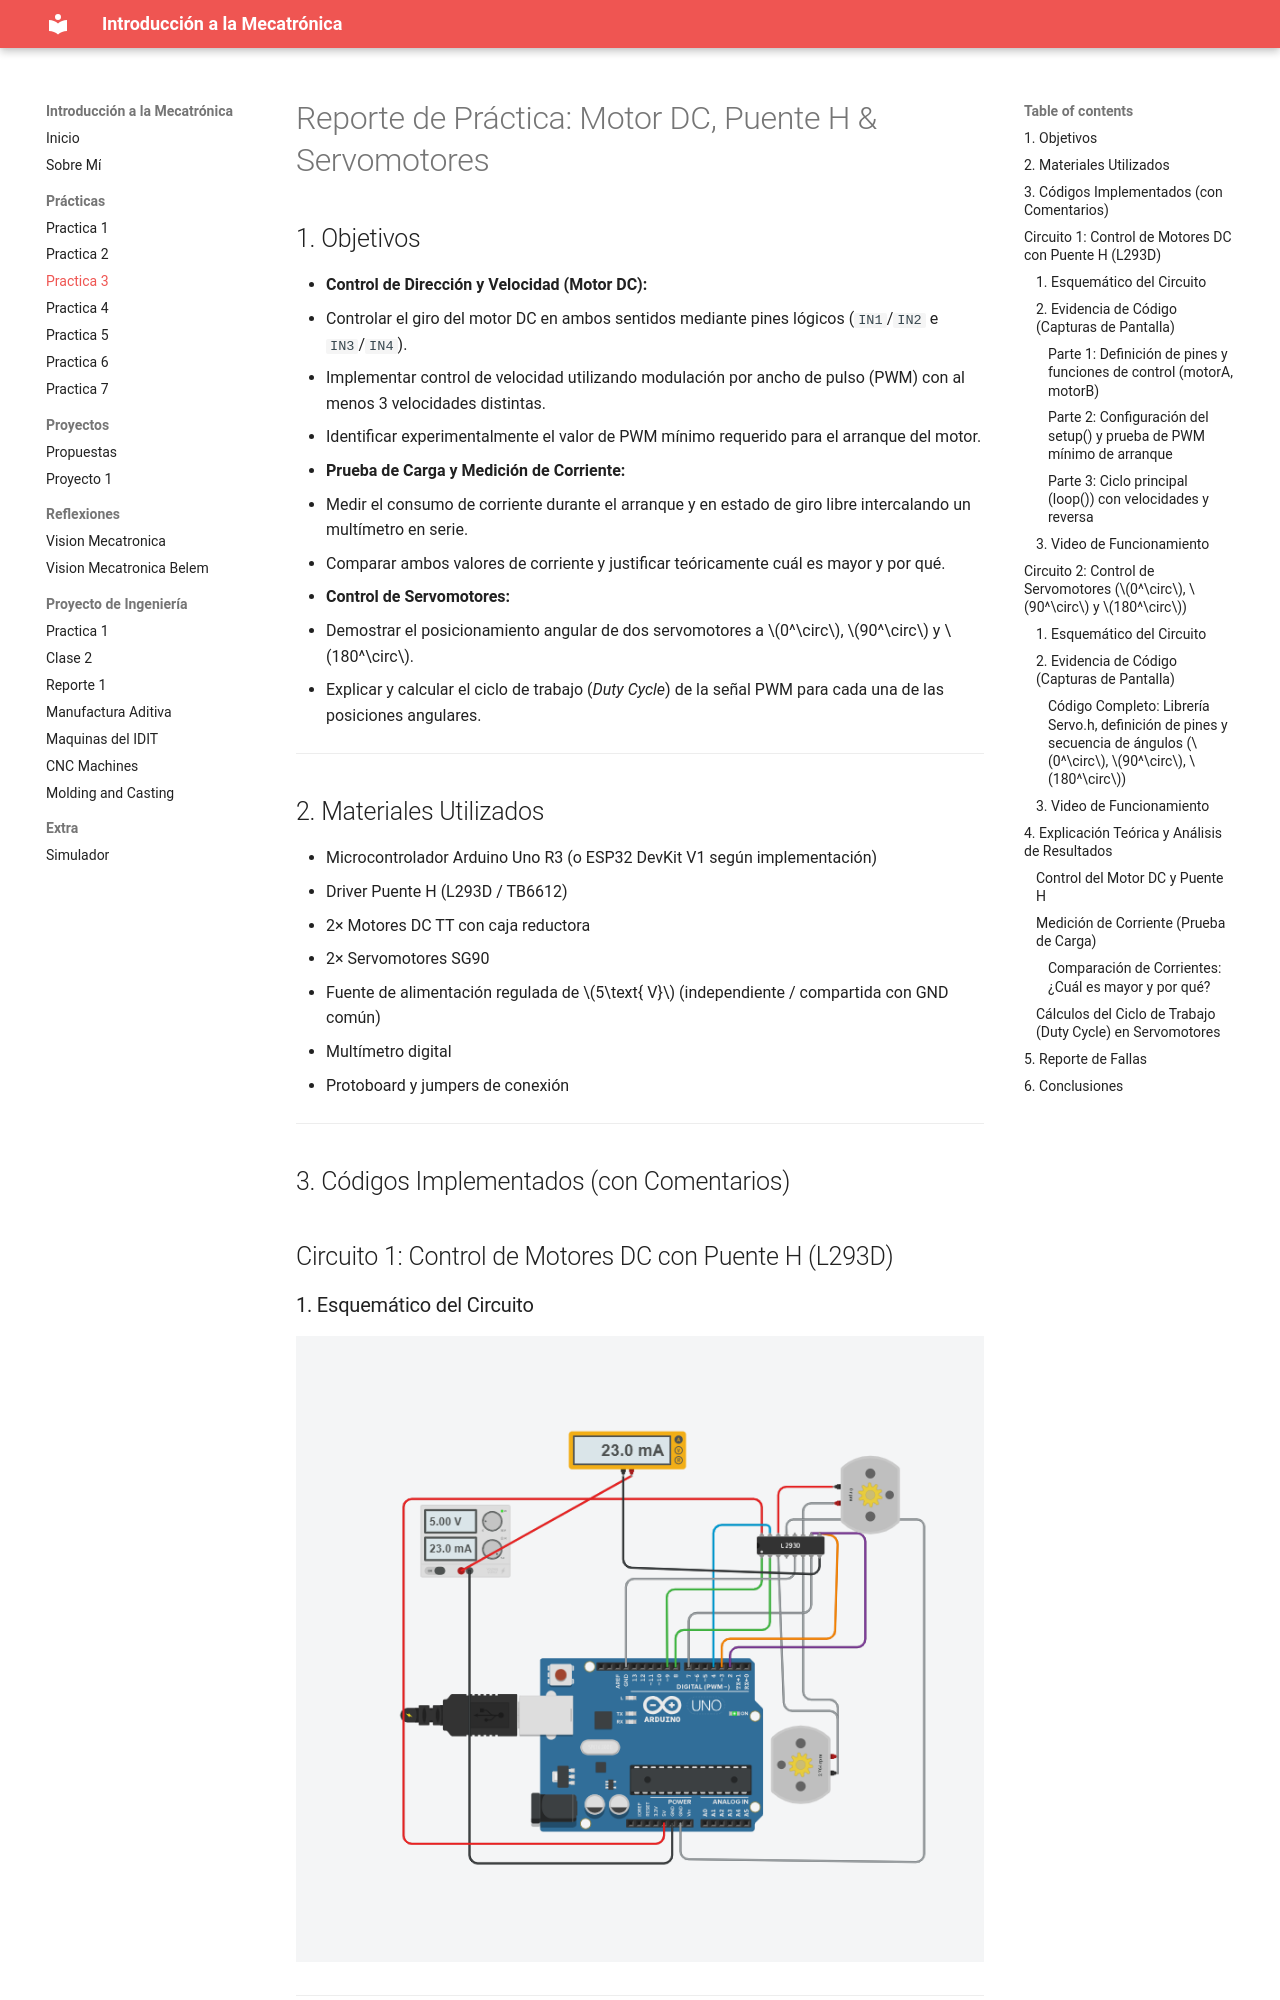

repository: alele20011/Intro-Mecatronica · page: Practicas/Practica3/index.html · generator: mkdocs

# Reporte de Práctica: Motor DC, Puente H & Servomotores

## 1. Objetivos

* **Control de Dirección y Velocidad (Motor DC):**
  * Controlar el giro del motor DC en ambos sentidos mediante pines lógicos (`IN1`/`IN2` e `IN3`/`IN4`).
  * Implementar control de velocidad utilizando modulación por ancho de pulso (PWM) con al menos 3 velocidades distintas.
  * Identificar experimentalmente el valor de PWM mínimo requerido para el arranque del motor.
* **Prueba de Carga y Medición de Corriente:**
  * Medir el consumo de corriente durante el arranque y en estado de giro libre intercalando un multímetro en serie.
  * Comparar ambos valores de corriente y justificar teóricamente cuál es mayor y por qué.
* **Control de Servomotores:**
  * Demostrar el posicionamiento angular de dos servomotores a $0^\circ$, $90^\circ$ y $180^\circ$.
  * Explicar y calcular el ciclo de trabajo (*Duty Cycle*) de la señal PWM para cada una de las posiciones angulares.

---

## 2. Materiales Utilizados

* Microcontrolador Arduino Uno R3 (o ESP32 DevKit V1 según implementación)
* Driver Puente H (L293D / TB6612)
* 2× Motores DC TT con caja reductora
* 2× Servomotores SG90
* Fuente de alimentación regulada de $5\text{ V}$ (independiente / compartida con GND común)
* Multímetro digital
* Protoboard y jumpers de conexión

---

## 3. Códigos Implementados (con Comentarios)
## Circuito 1: Control de Motores DC con Puente H (L293D)

### 1. Esquemático del Circuito
![Esquemático del Circuito 1 - Puente H y Motores DC](../imVS/esq1.3.png)

---

### 2. Evidencia de Código (Capturas de Pantalla)

#### Parte 1: Definición de pines y funciones de control (`motorA`, `motorB`)
![Código - Parte 1](../imVS/Code3.1.png)

#### Parte 2: Configuración del `setup()` y prueba de PWM mínimo de arranque
![Código - Parte 2](../imVS/Code3.2.png)

#### Parte 3: Ciclo principal (`loop()`) con velocidades y reversa
![Código - Parte 3](../imVS/Code3.3.png)

---
